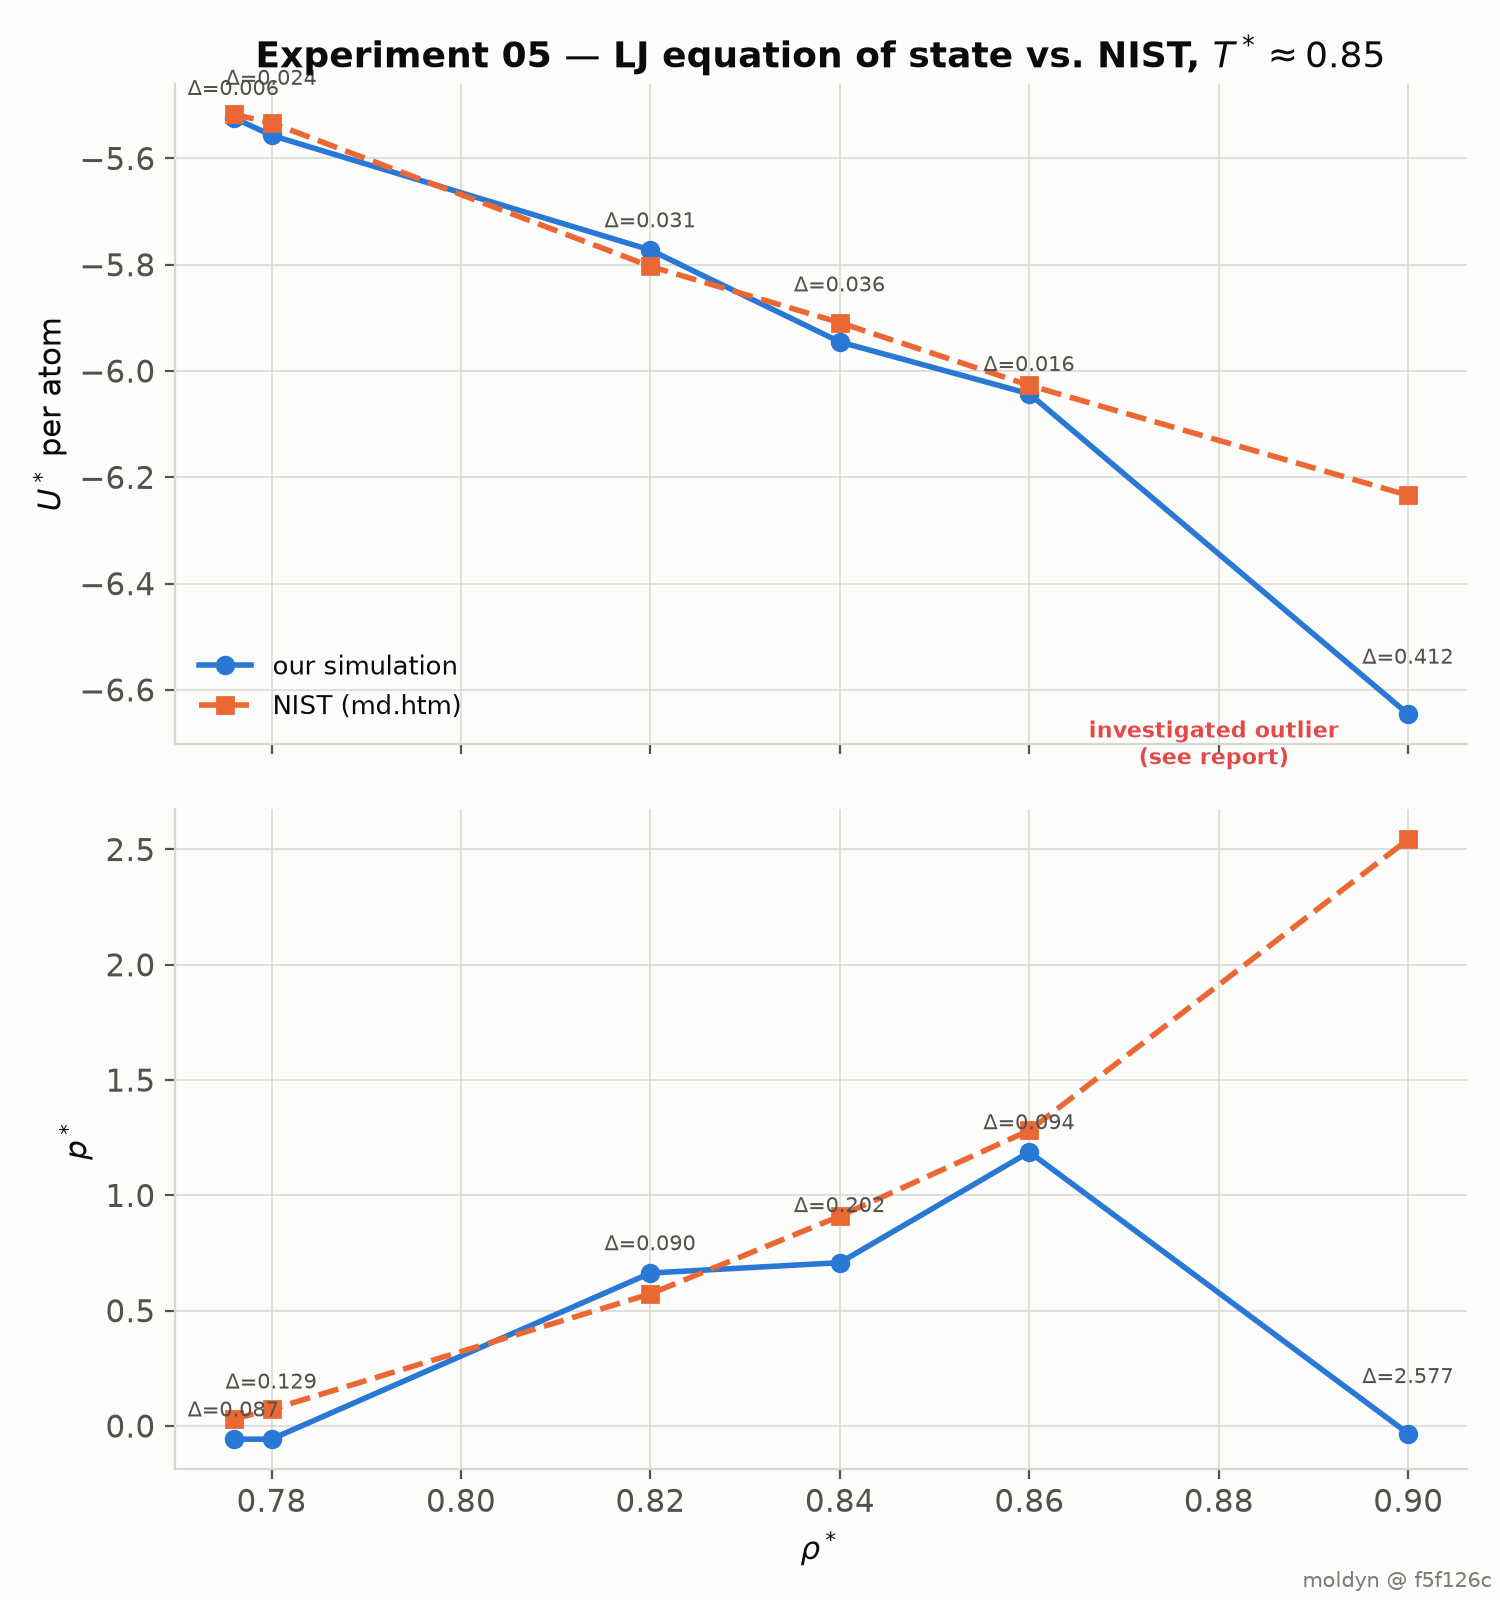

The table this chart was drawn from, first rows:
# source: https://mmlapps.nist.gov/srs/L…
# retrieved: 2026-09-21
# reference_convention: 3 sigma cutoff +…
# git_sha: f5f126c
# host: Darwin arm64
# units: reduced Lennard-Jones units (si…
# cells: 5 (N=500, matching NIST's N exactly)
# cutoff: 3.0
# skin: 0.3
# dt: 0.005
# equilibrate_steps: 10000 (Langevin, target T*=0.85)
# production_steps: 20000 (NVE)
# tolerance: |delta U*| <= 0.1, |delta p*| <= 0.3 (absolute, picked a priori)
# note: raw per-step thermo-out (30000 r…
#       is fixed except --density and --…, so
#       'moldyn_run --cells 5 --density …
rho_star, seed, our_T_star, our_U_star, our_p_star, nist_T_star, nist_U_star, nist_p_star
0.776, 5001, 0.8384, -5.523, -0.0574, 0.851, -5.517, 0.030
0.780, 5002, 0.8369, -5.557, -0.05686, 0.853, -5.533, 0.072
0.820, 5003, 0.8713, -5.772, 0.6633, 0.852, -5.803, 0.573
0.840, 5004, 0.8256, -5.945, 0.7082, 0.851, -5.909, 0.910
0.860, 5005, 0.8384, -6.043, 1.188, 0.849, -6.027, 1.282
0.900, 5006, 0.8439, -6.646, -0.03313, 0.851, -6.234, 2.544
